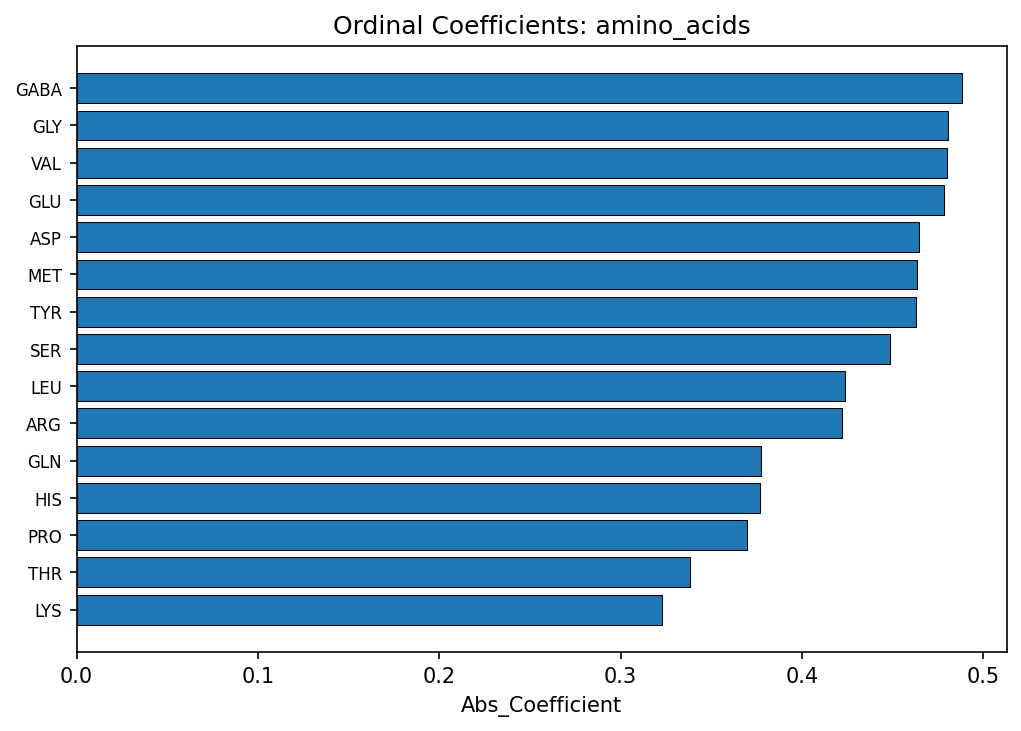

The table this chart was drawn from, first rows:
Feature, Coefficient, Abs_Coefficient
GABA, 0.4884, 0.4884
GLY, 0.4804, 0.4804
VAL, 0.4799, 0.4799
GLU, -0.4782, 0.4782
ASP, -0.4646, 0.4646
MET, -0.4637, 0.4637
TYR, 0.4631, 0.4631
SER, 0.4486, 0.4486
LEU, 0.4238, 0.4238
ARG, 0.4219, 0.4219
GLN, -0.3773, 0.3773
HIS, 0.377, 0.377
PRO, 0.3695, 0.3695
THR, 0.3381, 0.3381
LYS, 0.323, 0.323
ASN, -0.3126, 0.3126
TRP, 0.2805, 0.2805
ALA, 0.26, 0.26
PHE, -0.141, 0.141
CYS, 0.06982, 0.06982
ILE, 0.06541, 0.06541
